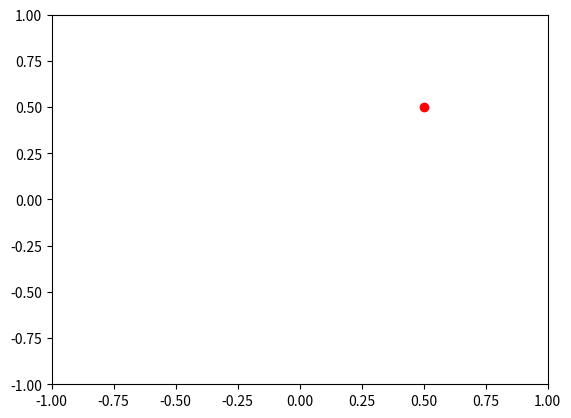

This chart was generated by the following Python code:
#!/usr/bin/env python3
# -*- coding: utf-8 -*-
"""
Run "python basic_animation.py" in terminal to see the animation
"""

import numpy as np
import matplotlib.pyplot as plt
import matplotlib.animation as animation

TWOPI = 2*np.pi

fig, ax = plt.subplots()

t = np.arange(0.0, TWOPI, 0.001)

ax = plt.axis([-1,1,-1,1])

pos = np.array([0.5,0.5])

velocity = np.random.normal(size=(2))

h = 0.01

animation_frames = np.arange(0.0, 100, 0.1)

poses = np.zeros((len(animation_frames),2))

poses[0,:] = pos

for i in range(len(animation_frames)-1):
    if poses[i,0] > 1 or poses[i,0] < -1:
        velocity[0] = -velocity[0]
    if poses[i,1] > 1 or poses[i,1] < -1:
        velocity[1] = -velocity[1]
    poses[i+1,:] = h*velocity + poses[i,:]
    
redDot, = plt.plot([pos[0]], [pos[1]], 'ro')

def run(pos):
    def animate(i):
        redDot.set_data([pos[i,0]], [pos[i,1]])
        return redDot,
    return animate

# create animation using the animate() function
myAnimation = animation.FuncAnimation(fig, run(poses), frames=list(range(len(animation_frames))), \
                                      interval=10, blit=True, repeat=True)

plt.show()
